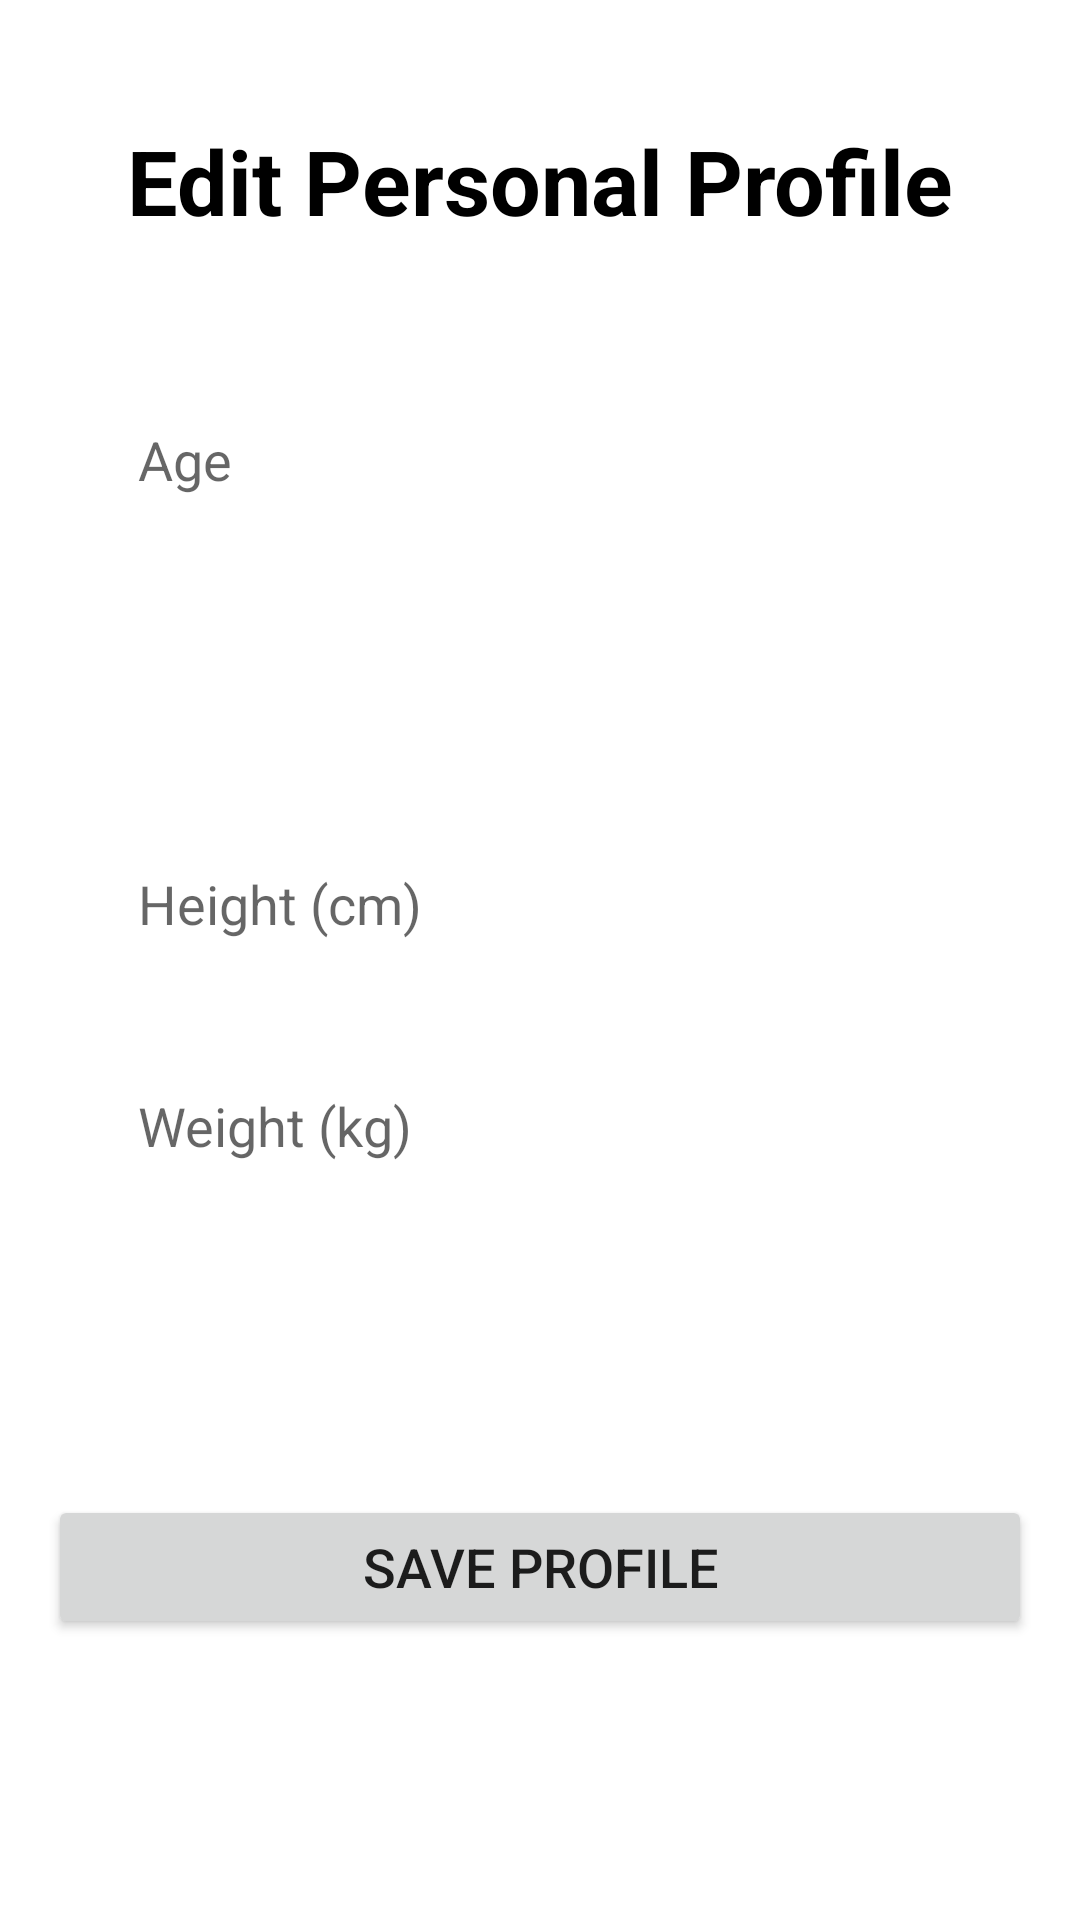

Android layout source for this screen:
<!-- AndroidManifest.xml: application theme Theme.FitYatra -->
<!-- res/layout/activity_edit_personal_details.xml -->
<?xml version="1.0" encoding="utf-8"?>
<ScrollView xmlns:android="http://schemas.android.com/apk/res/android"
    android:layout_width="match_parent"
    android:layout_height="match_parent"
    android:padding="16dp">

    <LinearLayout
        android:layout_width="match_parent"
        android:layout_height="wrap_content"
        android:orientation="vertical">

        <TextView
            android:layout_width="match_parent"
            android:layout_height="wrap_content"
            android:layout_marginVertical="24dp"
            android:gravity="center_horizontal"
            android:text="Edit Personal Profile"
            android:textColor="@android:color/black"
            android:textSize="30sp"
            android:textStyle="bold" />

        <EditText
            android:id="@+id/editTextAge"
            android:layout_width="match_parent"
            android:layout_height="50dp"
            android:background="@drawable/edit_text_background"
            android:layout_marginTop="24dp"
            android:hint="Age"
            android:paddingHorizontal="30dp"
            android:textSize="18sp" />

        <Spinner
            android:id="@+id/spinnerGender"
            android:layout_width="match_parent"
            android:layout_height="50dp"
            android:layout_marginTop="24dp"
            android:background="@drawable/edit_text_background"
            android:paddingHorizontal="30dp"
            android:textSize="18sp" />



        <EditText
            android:id="@+id/editTextHeight"
            android:layout_width="match_parent"
            android:layout_height="50dp"
            android:background="@drawable/edit_text_background"
            android:layout_marginTop="24dp"
            android:hint="Height (cm)"
            android:paddingHorizontal="30dp"
            android:textSize="18sp" />

        <EditText
            android:id="@+id/editTextWeight"
            android:layout_width="match_parent"
            android:layout_height="50dp"
            android:background="@drawable/edit_text_background"
            android:layout_marginTop="24dp"
            android:hint="Weight (kg)"
            android:paddingHorizontal="30dp"
            android:textSize="18sp" />

        <Spinner
            android:id="@+id/spinnerPostureProblems"
            android:layout_width="match_parent"
            android:layout_height="50dp"
            android:layout_marginTop="24dp"
            android:background="@drawable/edit_text_background"
            android:paddingHorizontal="30dp"
            android:textSize="18sp" />

        <Button
            android:id="@+id/buttonSave"
            android:layout_width="match_parent"
            android:layout_height="wrap_content"
            android:layout_marginTop="24dp"
            android:paddingHorizontal="30dp"
            android:text="Save Profile"
            android:textSize="18sp" />

    </LinearLayout>
</ScrollView>
<!-- resources referenced by this layout -->
<resources>
  <style name="Theme.FitYatra" parent="Theme.MaterialComponents.DayNight.DarkActionBar">
          
          <item name="colorPrimary">@color/purple_500</item>
          <item name="colorPrimaryVariant">@color/purple_700</item>
          <item name="colorOnPrimary">@color/white</item>
  
          
          <item name="colorSecondary">@color/teal_200</item>
          <item name="colorSecondaryVariant">@color/teal_700</item>
          <item name="colorOnSecondary">@color/black</item>
          
          <item name="android:statusBarColor" tools:targetApi="l">?attr/colorPrimaryVariant</item>
          
      </style>
  <!-- not gathered from this repository: default colours our renderer supplied (Android Studio template values) -->
  <color name="purple_500">#FF6200EE</color>
  <color name="purple_700">#FF3700B3</color>
  <color name="teal_200">#FF03DAC5</color>
  <color name="teal_700">#FF018786</color>
  <color name="black">#FF000000</color>
  <color name="white">#FFFFFFFF</color>
</resources>
